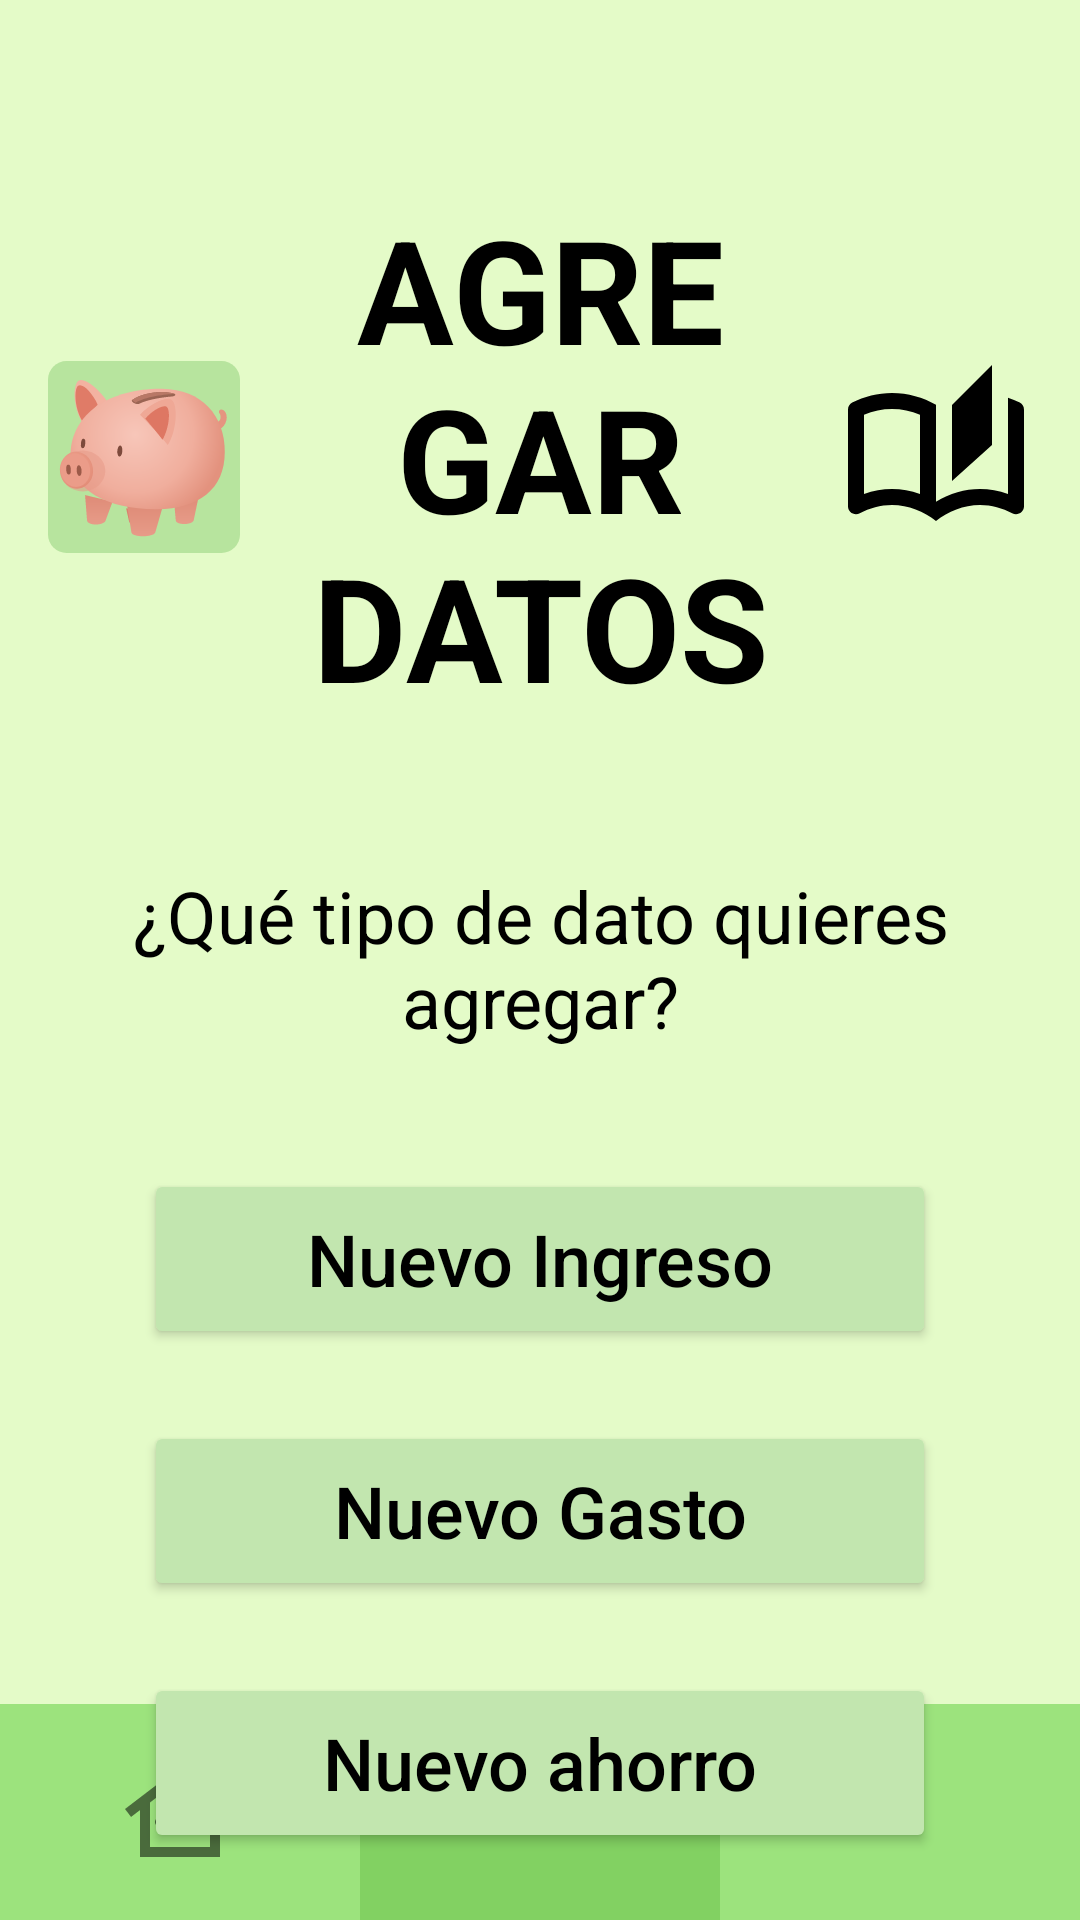

Write the Android layout XML for this screen, with the resource values it uses.
<!-- AndroidManifest.xml: application theme Theme.MeuBank -->
<!-- res/layout/agregar_datos.xml -->
<?xml version="1.0" encoding="utf-8"?>
<androidx.constraintlayout.widget.ConstraintLayout xmlns:android="http://schemas.android.com/apk/res/android"
    xmlns:app="http://schemas.android.com/apk/res-auto"
    xmlns:tools="http://schemas.android.com/tools"
    android:id="@+id/main"
    android:layout_width="match_parent"
    android:layout_height="match_parent"
    android:background="@color/verdefondo2"
    tools:context=".AgregarDatosActivity">

    <LinearLayout
        android:id="@+id/barraSuperior"
        android:layout_width="match_parent"
        android:layout_height="wrap_content"
        android:gravity="center_vertical"
        android:orientation="horizontal"
        android:padding="16dp"
        android:layout_marginTop="48dp"
        app:layout_constraintTop_toTopOf="parent">

        <ImageView
            android:layout_width="64dp"
            android:layout_height="64dp"
            android:scaleType="fitCenter"
            android:src="@drawable/icono_meu" />

        <TextView
            android:id="@+id/tvTituloPantalla"
            android:layout_width="wrap_content"
            android:layout_height="wrap_content"
            android:layout_weight="1"
            android:gravity="center"
            android:text="AGREGAR DATOS"
            android:textColor="@color/black"
            android:textSize="48dp"
            android:textStyle="bold" />

        <ImageView
            android:layout_width="64dp"
            android:layout_height="64dp"
            android:scaleType="fitCenter"
            android:src="@drawable/icono_libreta" />
    </LinearLayout>

    <TextView
        android:id="@+id/tvPregunta"
        android:layout_width="0dp"
        android:layout_height="wrap_content"
        android:layout_marginHorizontal="32dp"
        android:layout_marginTop="32dp"
        android:gravity="center"
        android:text="¿Qué tipo de dato quieres agregar?"
        android:textColor="@color/black"
        android:textSize="24dp"
        app:layout_constraintEnd_toEndOf="parent"
        app:layout_constraintStart_toStartOf="parent"
        app:layout_constraintTop_toBottomOf="@id/barraSuperior" />

    <Button
        android:id="@+id/btnNuevoIngreso"
        android:layout_width="0dp"
        android:layout_height="60dp"
        android:layout_marginHorizontal="48dp"
        android:layout_marginTop="40dp"
        android:text="Nuevo Ingreso"
        android:textAllCaps="false"
        android:textColor="@color/black"
        android:textSize="24dp"
        app:backgroundTint="@color/verde3"
        app:cornerRadius="12dp"
        app:layout_constraintEnd_toEndOf="parent"
        app:layout_constraintStart_toStartOf="parent"
        app:layout_constraintTop_toBottomOf="@id/tvPregunta" />

    <Button
        android:id="@+id/btnNuevoGasto"
        android:layout_width="0dp"
        android:layout_height="60dp"
        android:layout_marginHorizontal="48dp"
        android:layout_marginTop="24dp"
        android:text="Nuevo Gasto"
        android:textAllCaps="false"
        android:textColor="@color/black"
        android:textSize="24dp"
        app:backgroundTint="@color/verde3"
        app:cornerRadius="12dp"
        app:layout_constraintEnd_toEndOf="parent"
        app:layout_constraintStart_toStartOf="parent"
        app:layout_constraintTop_toBottomOf="@id/btnNuevoIngreso" />

    <Button
        android:id="@+id/btnNuevaMeta"
        android:layout_width="0dp"
        android:layout_height="60dp"
        android:layout_marginHorizontal="48dp"
        android:layout_marginTop="24dp"
        android:text="Nuevo ahorro"
        android:textAllCaps="false"
        android:textColor="@color/black"
        android:textSize="24dp"
        app:backgroundTint="@color/verde3"
        app:cornerRadius="12dp"
        app:layout_constraintEnd_toEndOf="parent"
        app:layout_constraintStart_toStartOf="parent"
        app:layout_constraintTop_toBottomOf="@id/btnNuevoGasto" />

    <LinearLayout
        android:id="@+id/barraInferior"
        android:layout_width="match_parent"
        android:layout_height="72dp"
        android:background="@color/verde2"
        android:gravity="center"
        android:orientation="horizontal"
        app:layout_constraintBottom_toBottomOf="parent">

        <ImageButton
            android:id="@+id/navInicio"
            android:layout_width="0dp"
            android:layout_height="match_parent"
            android:layout_weight="1"
            android:background="?attr/selectableItemBackground"
            android:contentDescription="Inicio"
            android:padding="16dp"
            android:scaleType="fitCenter"
            android:src="@drawable/icono_casa"
            app:tint="@color/verde1" />

        <ImageButton
            android:id="@+id/navAgregar"
            android:layout_width="0dp"
            android:layout_height="match_parent"
            android:layout_weight="1"
            android:background="@color/verdefondo"
            android:contentDescription="Agregar movimiento"
            android:padding="16dp"
            android:scaleType="fitCenter"
            android:src="@drawable/icono_mas"
            app:tint="@color/black" />

        <ImageButton
            android:id="@+id/navPerfil"
            android:layout_width="0dp"
            android:layout_height="match_parent"
            android:layout_weight="1"
            android:background="?attr/selectableItemBackground"
            android:contentDescription="Perfil"
            android:padding="16dp"
            android:scaleType="fitCenter"
            android:src="@drawable/icono_persona"
            app:tint="@color/verde1" />
    </LinearLayout>

</androidx.constraintlayout.widget.ConstraintLayout>
<!-- resources referenced by this layout -->
<resources>
  <color name="black">#FF000000</color>
  <color name="verde1">#4A6B3C</color>
  <color name="verde2">#9CE37D</color>
  <color name="verde3">#C2E6AF</color>
  <color name="verdefondo">#82D162</color>
  <color name="verdefondo2">#E4FBC8</color>
  <!-- drawable icono_casa (drawable) -->
  <vector xmlns:android="http://schemas.android.com/apk/res/android" android:height="24dp" android:tint="#000000" android:viewportHeight="24" android:viewportWidth="24" android:width="24dp">
        
      <path android:fillColor="@android:color/white" android:pathData="M12,3L1,11.4l1.21,1.59L4,11.62V21h16v-9.38l1.79,1.36L23,11.4L12,3zM18,19H6v-8.9l6,-4.58l6,4.58V19zM9,14c0,0.55 -0.45,1 -1,1s-1,-0.45 -1,-1c0,-0.55 0.45,-1 1,-1S9,13.45 9,14zM12,13c0.55,0 1,0.45 1,1c0,0.55 -0.45,1 -1,1s-1,-0.45 -1,-1C11,13.45 11.45,13 12,13zM15,14c0,-0.55 0.45,-1 1,-1s1,0.45 1,1c0,0.55 -0.45,1 -1,1S15,14.55 15,14z"/>
      
  </vector>
  <!-- drawable icono_libreta (drawable) -->
  <vector xmlns:android="http://schemas.android.com/apk/res/android" android:height="24dp" android:tint="#000000" android:viewportHeight="24" android:viewportWidth="24" android:width="24dp">
        
      <path android:fillColor="@android:color/white" android:pathData="M22.47,5.2C22,4.96 21.51,4.76 21,4.59v12.03C19.86,16.21 18.69,16 17.5,16c-1.9,0 -3.78,0.54 -5.5,1.58V5.48C10.38,4.55 8.51,4 6.5,4C4.71,4 3.02,4.44 1.53,5.2C1.2,5.36 1,5.71 1,6.08v12.08c0,0.58 0.47,0.99 1,0.99c0.16,0 0.32,-0.04 0.48,-0.12C3.69,18.4 5.05,18 6.5,18c2.07,0 3.98,0.82 5.5,2c1.52,-1.18 3.43,-2 5.5,-2c1.45,0 2.81,0.4 4.02,1.04c0.16,0.08 0.32,0.12 0.48,0.12c0.52,0 1,-0.41 1,-0.99V6.08C23,5.71 22.8,5.36 22.47,5.2zM10,16.62C8.86,16.21 7.69,16 6.5,16c-1.19,0 -2.36,0.21 -3.5,0.62V6.71C4.11,6.24 5.28,6 6.5,6C7.7,6 8.89,6.25 10,6.72V16.62zM19,0.5l-5,5V15l5,-4.5V0.5z"/>
      
  </vector>
  <!-- drawable icono_meu: vector/xml drawable (drawable, 4814 chars, omitted) -->
  <style name="Theme.MeuBank" parent="Base.Theme.MeuBank" />
  <style name="Base.Theme.MeuBank" parent="Theme.Material3.DayNight.NoActionBar">
          
          
      </style>
</resources>
